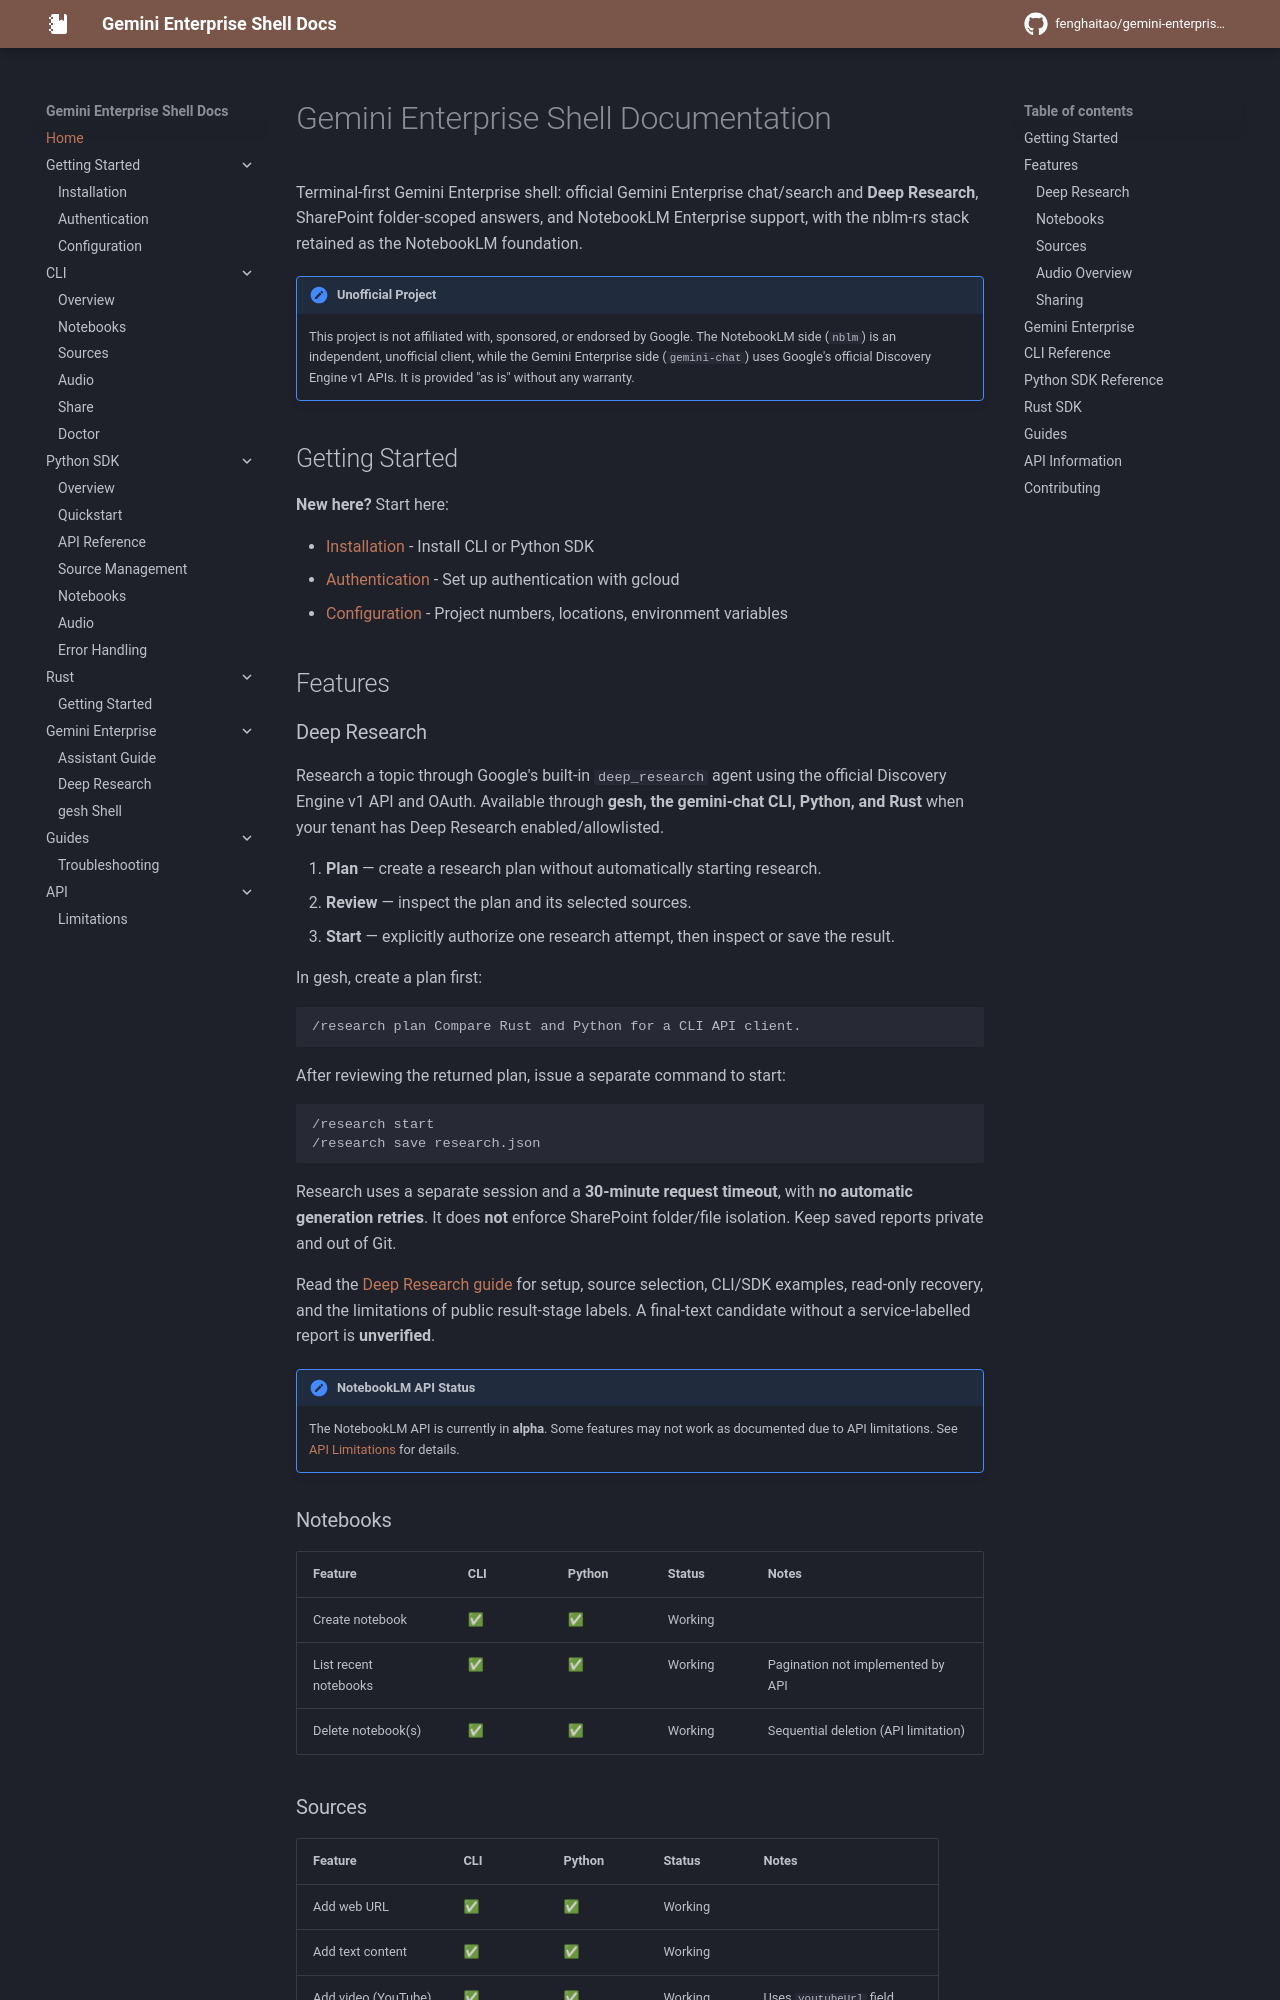

repository: fenghaitao/gemini-enterprise-shell · page: index.html · generator: mkdocs

# Gemini Enterprise Shell Documentation

Terminal-first Gemini Enterprise shell: official Gemini Enterprise chat/search and
**Deep Research**, SharePoint folder-scoped answers, and NotebookLM Enterprise
support, with the nblm-rs stack retained as the NotebookLM foundation.

!!! important "Unofficial Project"
    This project is not affiliated with, sponsored, or endorsed by Google. The
    NotebookLM side (`nblm`) is an independent, unofficial client, while the Gemini
    Enterprise side (`gemini-chat`) uses Google's official Discovery Engine v1 APIs.
    It is provided "as is" without any warranty.

## Getting Started

**New here?** Start here:

- [Installation](getting-started/installation.md) - Install CLI or Python SDK
- [Authentication](getting-started/authentication.md) - Set up authentication with gcloud
- [Configuration](getting-started/configuration.md) - Project numbers, locations, environment variables

## Features

### Deep Research

Research a topic through Google's built-in `deep_research` agent using the official
Discovery Engine v1 API and OAuth. Available through **gesh, the gemini-chat CLI,
Python, and Rust** when your tenant has Deep Research enabled/allowlisted.

1. **Plan** — create a research plan without automatically starting research.
2. **Review** — inspect the plan and its selected sources.
3. **Start** — explicitly authorize one research attempt, then inspect or save the result.

In gesh, create a plan first:

```text
/research plan Compare Rust and Python for a CLI API client.
```

After reviewing the returned plan, issue a separate command to start:

```text
/research start
/research save research.json
```

Research uses a separate session and a **30-minute request timeout**, with **no
automatic generation retries**. It does **not** enforce SharePoint folder/file
isolation. Keep saved reports private and out of Git.

Read the [Deep Research guide](guides/deep-research.md) for setup, source selection,
CLI/SDK examples, read-only recovery, and the limitations of public result-stage
labels. A final-text candidate without a service-labelled report is **unverified**.

!!! note "NotebookLM API Status"
    The NotebookLM API is currently in **alpha**. Some features may not work as documented due to API limitations. See [API Limitations](api/limitations.md) for details.

### Notebooks

| Feature               | CLI | Python | Status  | Notes                                |
| --------------------- | --- | ------ | ------- | ------------------------------------ |
| Create notebook       | ✅  | ✅     | Working |                                      |
| List recent notebooks | ✅  | ✅     | Working | Pagination not implemented by API    |
| Delete notebook(s)    | ✅  | ✅     | Working | Sequential deletion (API limitation) |
